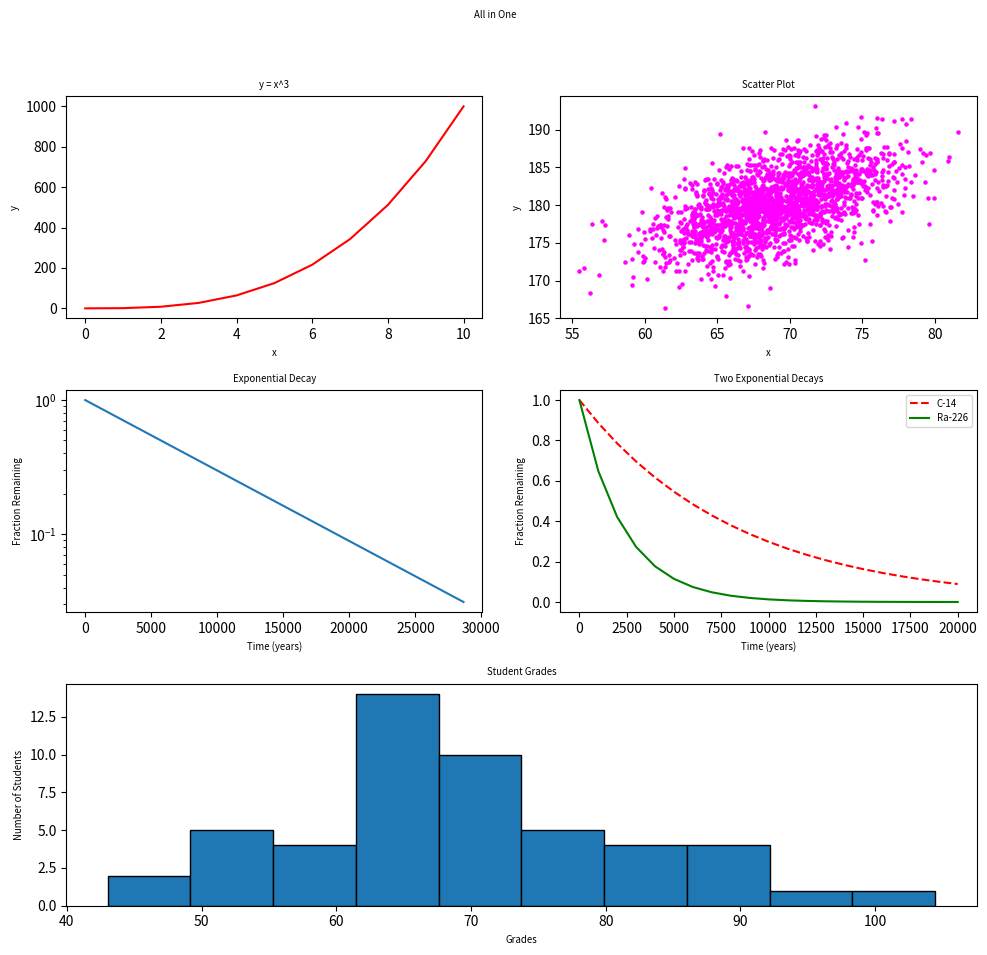

This chart was generated by the following Python code:
#!/usr/bin/env python3
import numpy as np
import matplotlib.pyplot as plt
"""
    Function to plot 5 different graphs in one figure
    with a 3x2 grid layout.
"""
def all_in_one():

    # Data preparation
    y0 = np.arange(0, 11) ** 3

    mean = [69, 0]
    cov = [[15, 8], [8, 15]]
    np.random.seed(5)
    x1, y1 = np.random.multivariate_normal(mean, cov, 2000).T
    y1 += 180

    x2 = np.arange(0, 28651, 5730)
    r2 = np.log(0.5)
    t2 = 5730
    y2 = np.exp((r2 / t2) * x2)

    x3 = np.arange(0, 21000, 1000)
    r3 = np.log(0.5)
    t31 = 5730
    t32 = 1600
    y31 = np.exp((r3 / t31) * x3)
    y32 = np.exp((r3 / t32) * x3)

    np.random.seed(5)
    student_grades = np.random.normal(68, 15, 50)

    # Create the figure and the grid layout
    fig = plt.figure(figsize=(10, 10))
    fig.suptitle("All in One", fontsize="x-small")

    # Plot 1: y = x^3
    ax1 = fig.add_subplot(3, 2, 1)
    ax1.plot(np.arange(0, 11), y0, 'r-')
    ax1.set_title("y = x^3", fontsize="x-small")
    ax1.set_xlabel("x", fontsize="x-small")
    ax1.set_ylabel("y", fontsize="x-small")

    # Plot 2: Scatter plot
    ax2 = fig.add_subplot(3, 2, 2)
    ax2.scatter(x1, y1, c='magenta', s=5)
    ax2.set_title("Scatter Plot", fontsize="x-small")
    ax2.set_xlabel("x", fontsize="x-small")
    ax2.set_ylabel("y", fontsize="x-small")

    # Plot 3: Exponential decay
    ax3 = fig.add_subplot(3, 2, 3)
    ax3.plot(x2, y2)
    ax3.set_yscale("log")
    ax3.set_title("Exponential Decay", fontsize="x-small")
    ax3.set_xlabel("Time (years)", fontsize="x-small")
    ax3.set_ylabel("Fraction Remaining", fontsize="x-small")

    # Plot 4: Two Exponential Decays
    ax4 = fig.add_subplot(3, 2, 4)
    ax4.plot(x3, y31, 'r--', label="C-14")
    ax4.plot(x3, y32, 'g-', label="Ra-226")
    ax4.set_title("Two Exponential Decays", fontsize="x-small")
    ax4.set_xlabel("Time (years)", fontsize="x-small")
    ax4.set_ylabel("Fraction Remaining", fontsize="x-small")
    ax4.legend(fontsize="x-small")

    # Plot 5: Histogram
    ax5 = fig.add_subplot(3, 2, (5, 6))
    ax5.hist(student_grades, bins=10, edgecolor="black")
    ax5.set_title("Student Grades", fontsize="x-small")
    ax5.set_xlabel("Grades", fontsize="x-small")
    ax5.set_ylabel("Number of Students", fontsize="x-small")

    # Adjust layout for better fit
    plt.tight_layout(rect=[0, 0.03, 1, 0.95])
    plt.show()

# Execute the function
if __name__ == "__main__":
    all_in_one()

